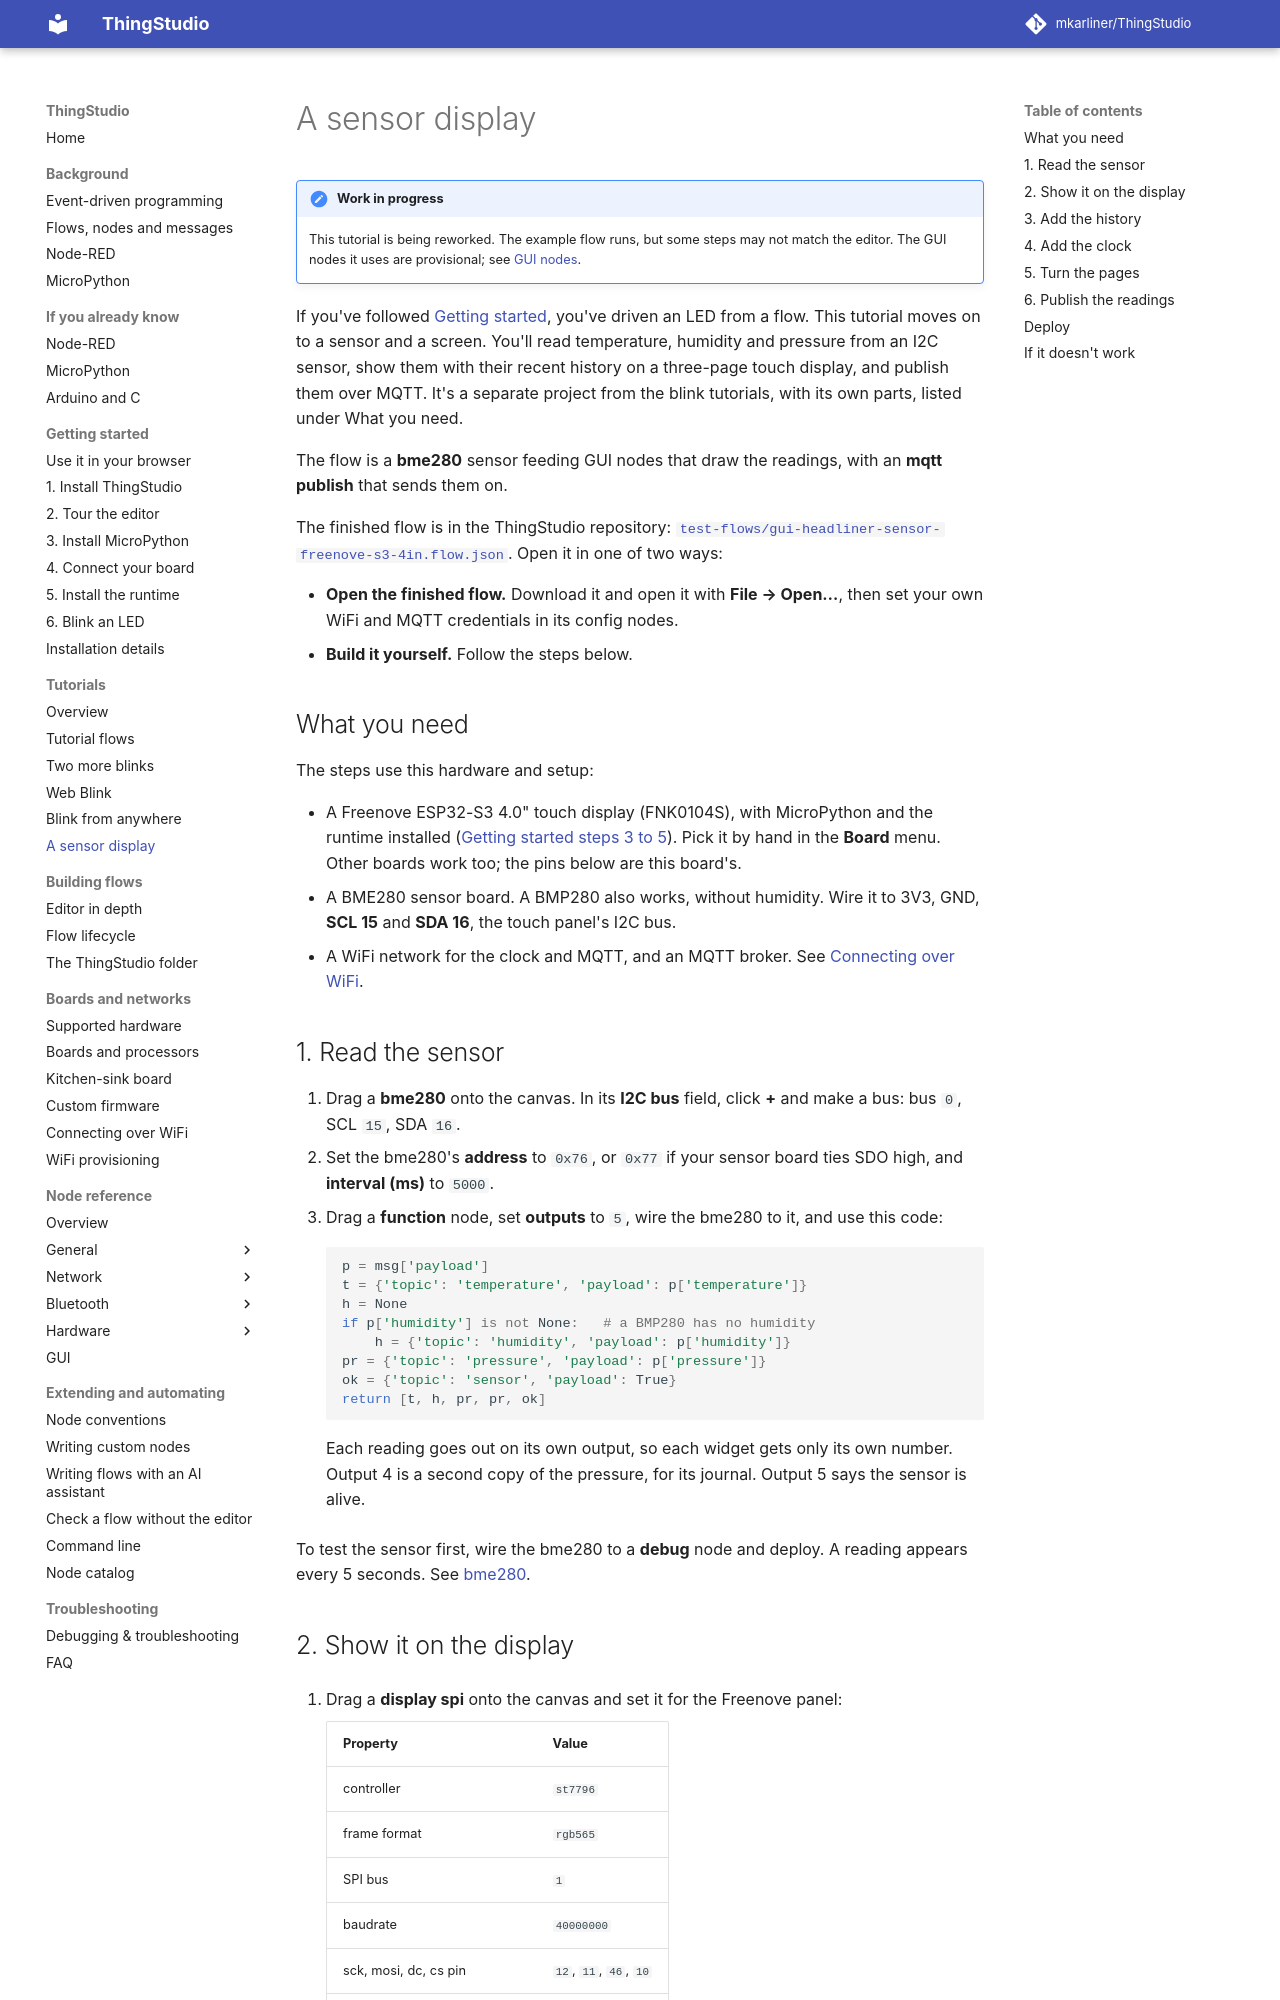

repository: mkarliner/ThingStudio · page: sensor-display/index.html · generator: mkdocs

# A sensor display

!!! note "Work in progress"

    This tutorial is being reworked. The example flow runs, but some steps may not match the editor. The GUI nodes it
    uses are provisional; see [GUI nodes](nodes/gui.md).

If you've followed [Getting started](getting-started.md), you've driven an LED from a flow. This tutorial moves on to
a sensor and a screen. You'll read temperature, humidity and pressure from an I2C sensor, show them with their recent
history on a three-page touch display, and publish them over MQTT. It's a separate project from the blink tutorials,
with its own parts, listed under What you need.

The flow is a **bme280** sensor feeding GUI nodes that draw the readings, with an **mqtt publish** that sends them on.

The finished flow is in the ThingStudio repository:
[`test-flows/gui-headliner-sensor-freenove-s3-4in.flow.json`](https://github.com/mkarliner/ThingStudio/blob/main/test-flows/gui-headliner-sensor-freenove-s3-4in.flow.json).
Open it in one of two ways:

- **Open the finished flow.** Download it and open it with **File → Open…**, then set your own WiFi and MQTT
  credentials in its config nodes.
- **Build it yourself.** Follow the steps below.

## What you need

The steps use this hardware and setup:

- A Freenove ESP32-S3 4.0" touch display (FNK0104S), with MicroPython and the runtime installed
  ([Getting started steps 3 to 5](installing-micropython.md)). Pick it by hand in the **Board**
  menu. Other boards work too; the pins below are this board's.
- A BME280 sensor board. A BMP280 also works, without humidity. Wire it to 3V3, GND, **SCL 15** and **SDA 16**,
  the touch panel's I2C bus.
- A WiFi network for the clock and MQTT, and an MQTT broker. See [Connecting over WiFi](wifi-connection.md).

## 1. Read the sensor

1. Drag a **bme280** onto the canvas. In its **I2C bus** field, click **+** and make a bus: bus `0`, SCL `15`,
   SDA `16`.
2. Set the bme280's **address** to `0x76`, or `0x77` if your sensor board ties SDO high, and **interval (ms)** to
   `5000`.
3. Drag a **function** node, set **outputs** to `5`, wire the bme280 to it, and use this code:

    ```python
    p = msg['payload']
    t = {'topic': 'temperature', 'payload': p['temperature']}
    h = None
    if p['humidity'] is not None:   # a BMP280 has no humidity
        h = {'topic': 'humidity', 'payload': p['humidity']}
    pr = {'topic': 'pressure', 'payload': p['pressure']}
    ok = {'topic': 'sensor', 'payload': True}
    return [t, h, pr, pr, ok]
    ```

    Each reading goes out on its own output, so each widget gets only its own number. Output 4 is a second copy of
    the pressure, for its journal. Output 5 says the sensor is alive.

To test the sensor first, wire the bme280 to a **debug** node and deploy. A reading appears every 5 seconds. See
[bme280](nodes/bme280.md).
